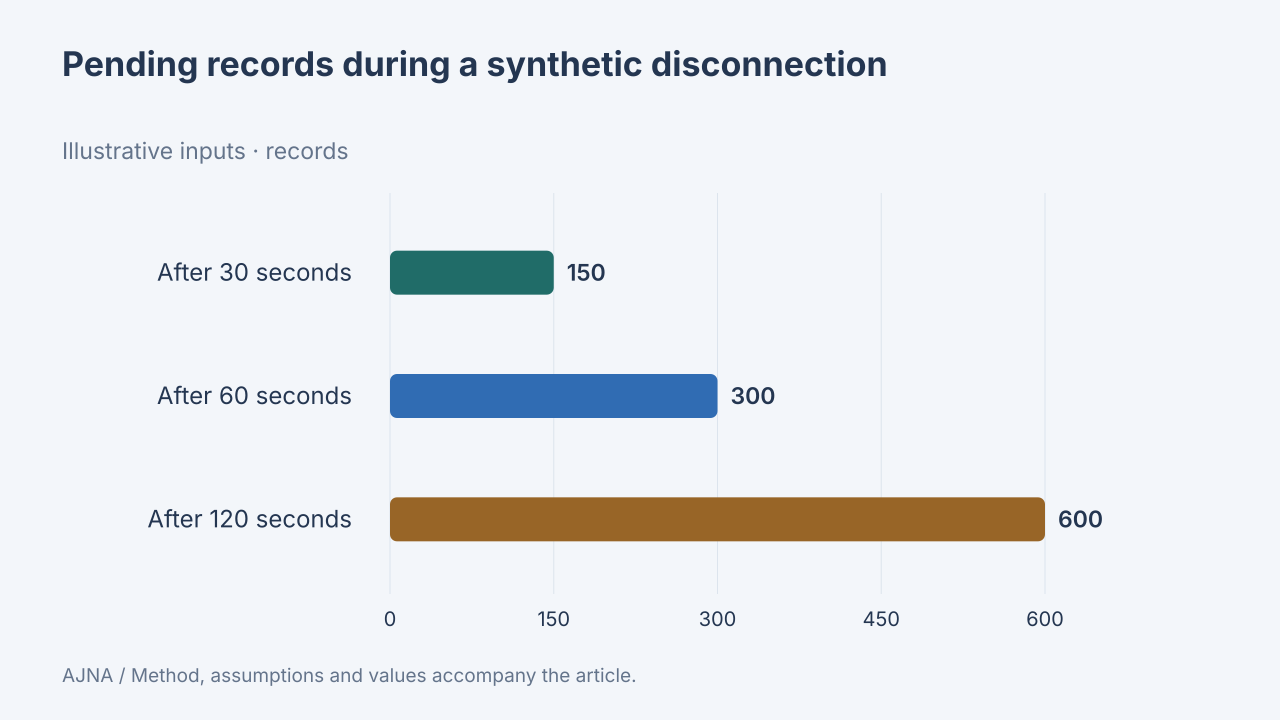

Values plotted in this chart, from the file beside it:
label, value, unit, data_origin, method
After 30 seconds, 150, records, synthetic, Synthetic constant 5 records/s with empt…
After 60 seconds, 300, records, synthetic, Synthetic constant 5 records/s with empt…
After 120 seconds, 600, records, synthetic, Synthetic constant 5 records/s with empt…
